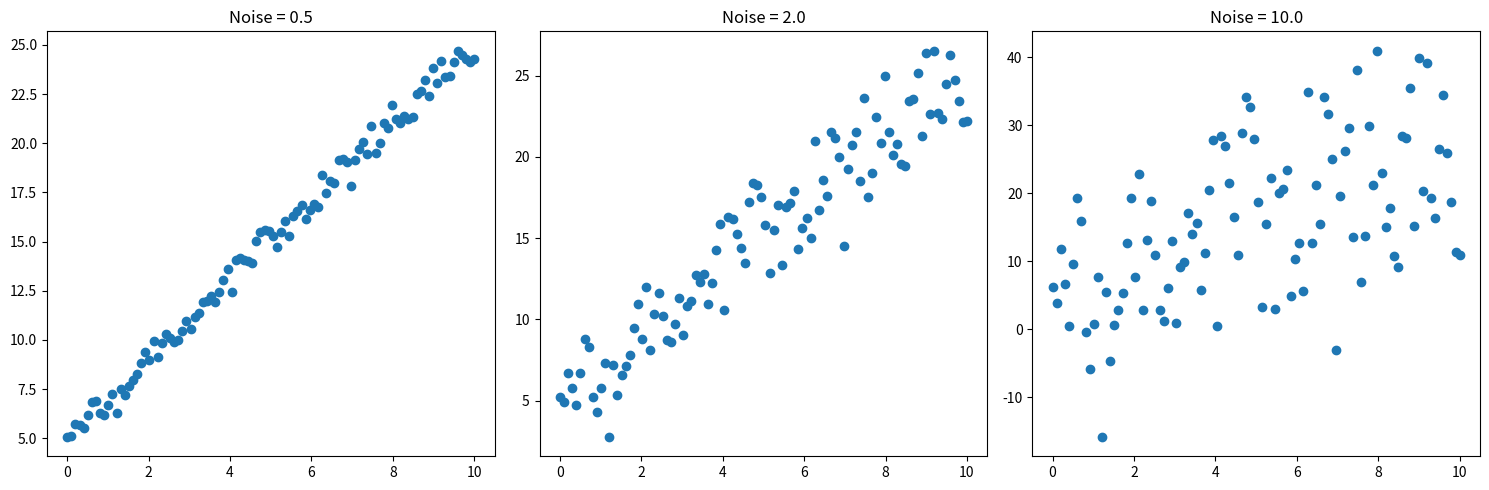
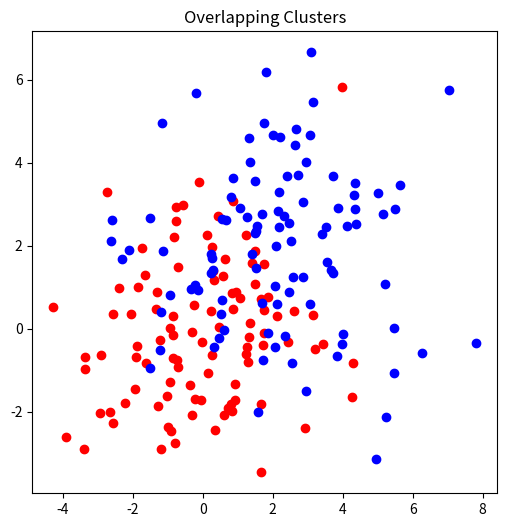
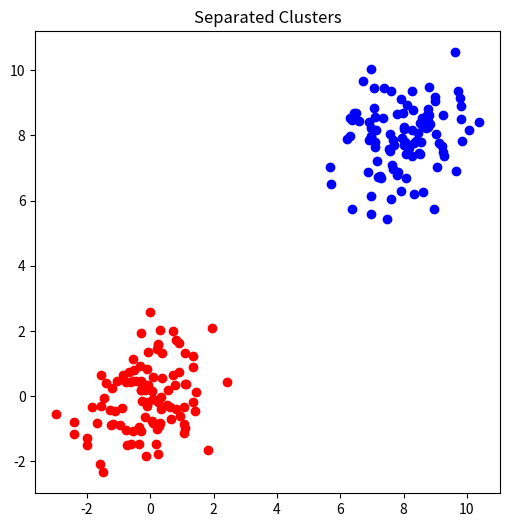

Write the Python code that produced these figures, in order.
import numpy as np 
import matplotlib.pyplot as plt

def make_line(n, slope, intercept, noise, seed=0):
    rng = np.random.default_rng(seed)
    x = np.linspace(0, 10, n)
    y = slope * x + intercept + rng.normal(0, noise, n)
    return x, y


noise_levels = [0.5, 2.0, 10.0]

fig, axes = plt.subplots(1, 3, figsize=(15, 5))

for ax, noise in zip(axes, noise_levels):
    x, y = make_line(n=100, slope=2, intercept=5, noise=noise)

    ax.scatter(x, y)
    ax.set_title(f"Noise = {noise}")

plt.tight_layout()
plt.show()

for noise in noise_levels:
    x, y = make_line(n=100, slope=2, intercept=5, noise=noise)

    slope, intercept = np.polyfit(x, y, 1)

    print(f"Noise = {noise}")
    print(f"Recovered slope = {slope:.3f}")
    print()


rng = np.random.default_rng(42)

def make_clusters(n, centres, spread):
        points = []

        for centre in centres:
            cluster = rng.normal(
                loc=centre,
                scale=spread,
                size=(n, 2),
            )
            points.append(cluster)

        return points
overlap = make_clusters(
    n=100,
    centres=[
        [0, 0],
        [2, 2],
    ],
    spread=2,
)

plt.figure(figsize=(6, 6))

colors = ["red", "blue"]

for cluster, color in zip(overlap, colors):
    plt.scatter(cluster[:, 0], cluster[:, 1], c=color)

plt.title("Overlapping Clusters")
plt.show()

separate = make_clusters(
    n=100,
    centres=[
        [0, 0],
        [8, 8],
    ],
    spread=1,
)

plt.figure(figsize=(6, 6))

colors = ["red", "blue"]

for cluster, color in zip(separate, colors):
    plt.scatter(cluster[:, 0], cluster[:, 1], c=color)

plt.title("Separated Clusters")
plt.show()
